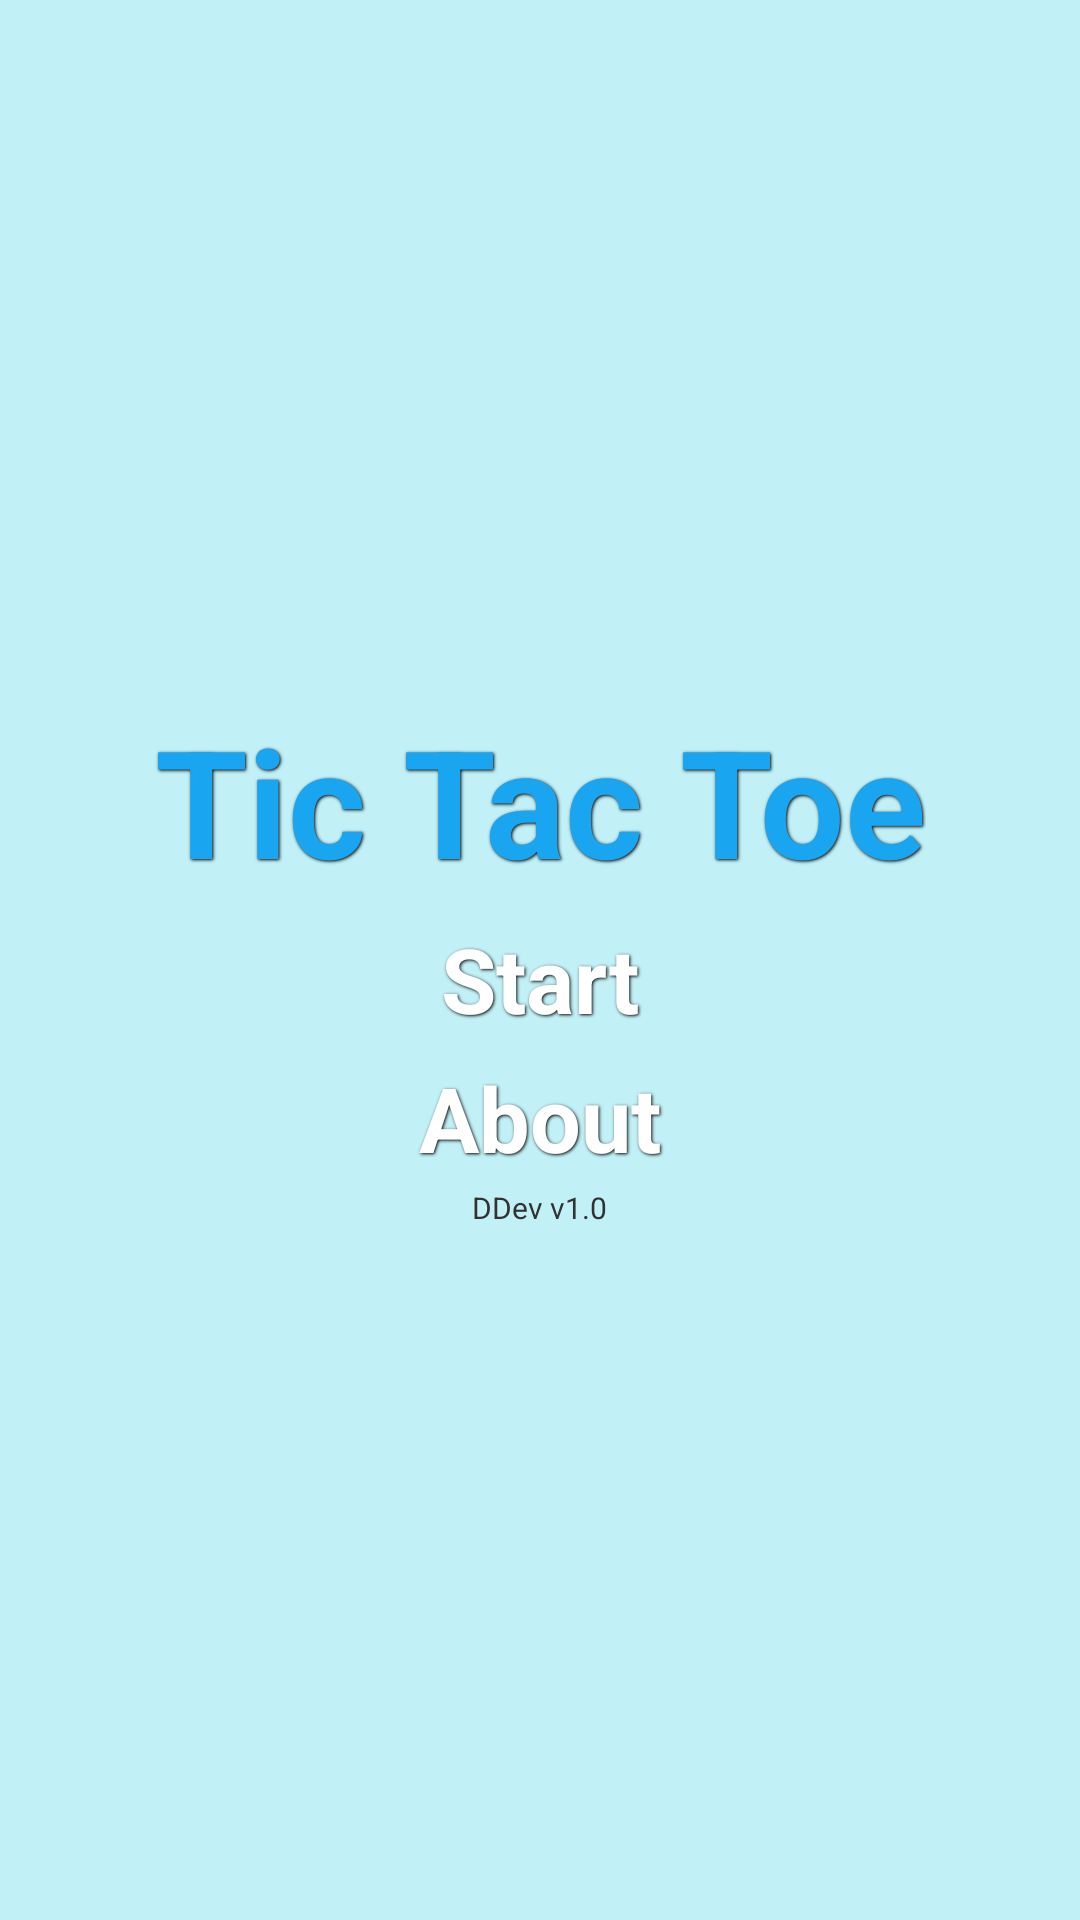

Android layout source for this screen:
<!-- AndroidManifest.xml: application theme AppTheme -->
<!-- res/layout/activity_main_screen.xml -->
<LinearLayout xmlns:android="http://schemas.android.com/apk/res/android"
    android:layout_width="match_parent"
    android:layout_height="match_parent"
    android:background="#C1F0F6"
    android:gravity="center_vertical"
    android:orientation="vertical" >

    <TextView
        android:id="@+id/tvTitle"
        style="@style/ButtonText"
        android:layout_width="wrap_content"
        android:layout_height="wrap_content"
        android:layout_gravity="center"
        android:text="Tic Tac Toe"
        android:textColor="#1AA5F0"
        android:textSize="50dp" />

    <Button
        android:id="@+id/bStart"
        style="@style/ButtonText"
        android:layout_width="200dp"
        android:layout_height="wrap_content"
        android:layout_gravity="center"
        android:background="@drawable/btn_blue"
        android:text="Start" />

    <Button
        android:id="@+id/bAbout"
        style="@style/ButtonText"
        android:layout_width="200dp"
        android:layout_height="wrap_content"
        android:layout_gravity="center"
        android:background="@drawable/btn_blue"
        android:text="About" />

    <TextView
        android:id="@+id/tvCreator"
        android:layout_width="wrap_content"
        android:layout_height="wrap_content"
        android:layout_gravity="center"
        android:text="DDev v1.0"
        android:textSize="10dp" />

</LinearLayout>
<!-- resources referenced by this layout -->
<resources>
  <style name="ButtonText">
          <item name="android:layout_width">fill_parent</item>
          <item name="android:layout_height">wrap_content</item>
          <item name="android:textColor">#ffffff</item>
          <item name="android:gravity">center</item>
          <item name="android:layout_margin">3dp</item>
          <item name="android:textSize">30dp</item>
          <item name="android:textStyle">bold</item>
          <item name="android:shadowColor">#000000</item>
          <item name="android:shadowDx">1</item>
          <item name="android:shadowDy">1</item>
          <item name="android:shadowRadius">2</item>
      </style>
  <style name="AppTheme" parent="AppBaseTheme">
          
      </style>
  <style name="AppBaseTheme" parent="android:Theme.Light">
          
      </style>
</resources>
